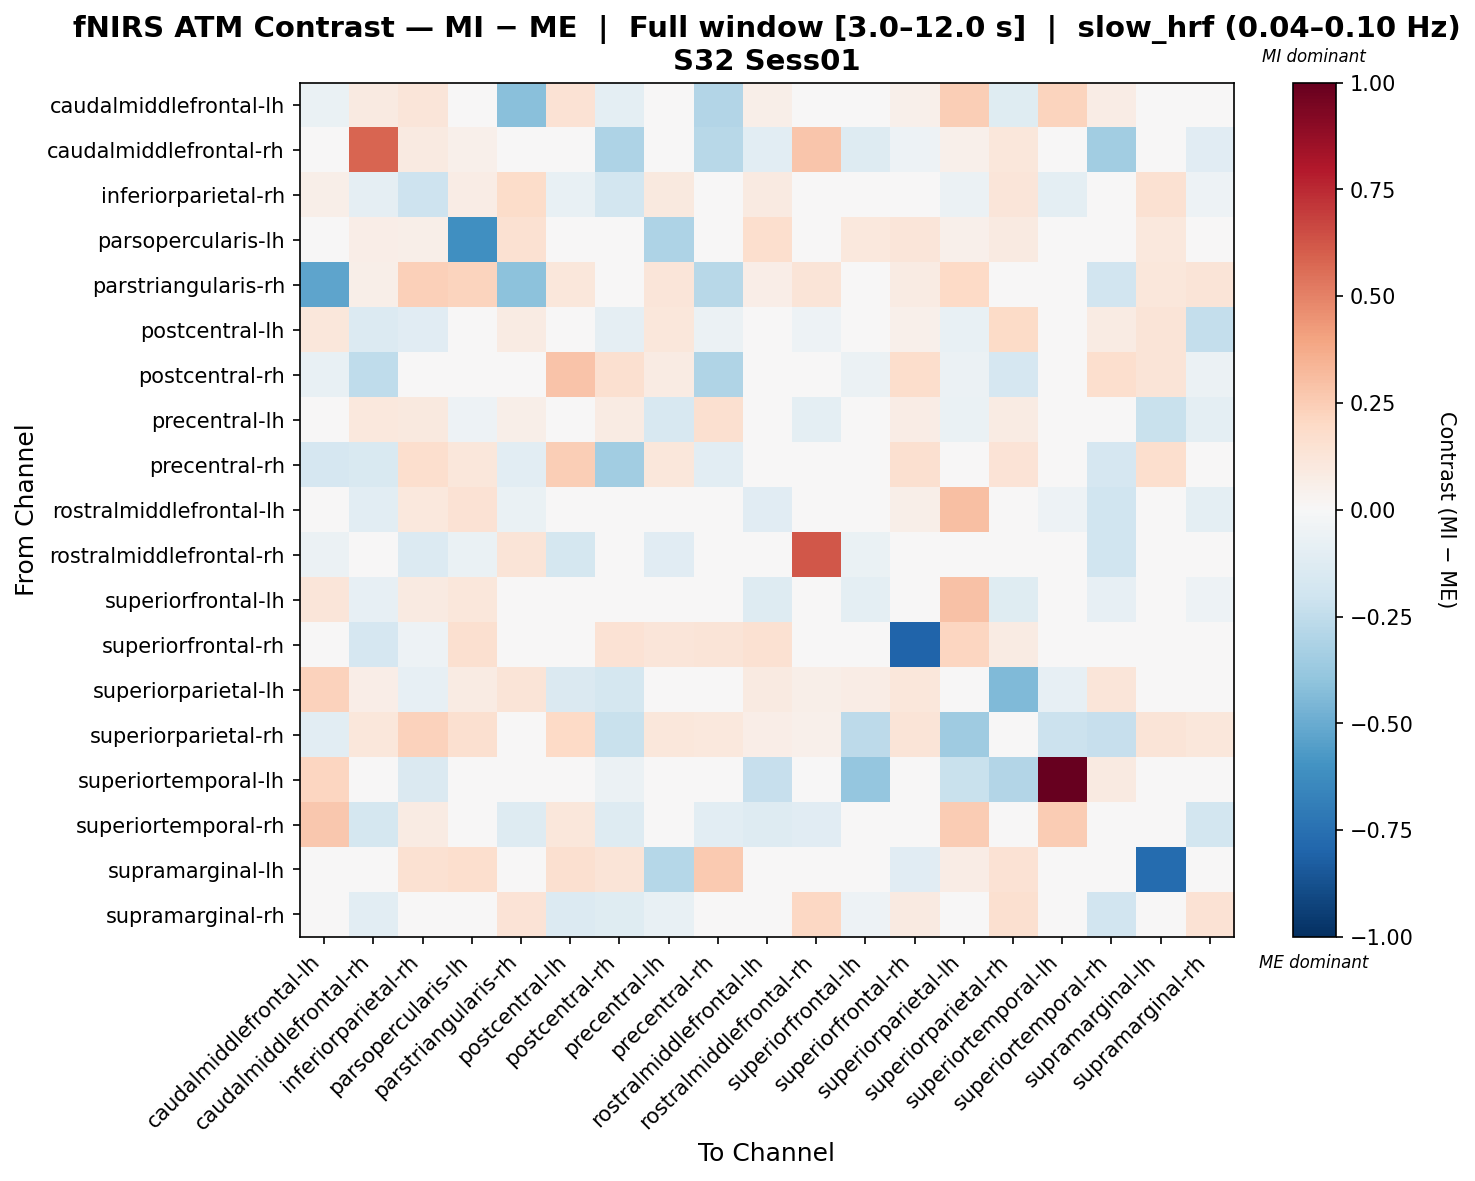

The data file committed next to this chart (first rows):
, caudalmiddlefrontal-lh, caudalmiddlefrontal-rh, inferiorparietal-rh, parsopercularis-lh, parstriangularis-rh, postcentral-lh, postcentral-rh, precentral-lh, precentral-rh, rostralmiddlefrontal-lh, rostralmiddlefrontal-rh, superiorfrontal-lh, superiorfrontal-rh, superiorparietal-lh, superiorparietal-rh, superiortemporal-lh, superiortemporal-rh, supramarginal-lh, supramarginal-rh
caudalmiddlefrontal-lh, -0.06512, 0.09088, 0.1211, 0.0, -0.4161, 0.1468, -0.1008, 0.01425, -0.2922, 0.05525, -0.02939, 0.03541, 0.05252, 0.2486, -0.1217, 0.2212, 0.07514, 0.008191, -0.04408
caudalmiddlefrontal-rh, 0.04614, 0.5841, 0.0864, 0.05324, 0.04096, 0.02442, -0.3098, 0.04505, -0.2762, -0.1075, 0.2781, -0.1262, -0.05335, 0.05324, 0.1106, 0.0, -0.3501, 0.01229, -0.1116
inferiorparietal-rh, 0.05732, -0.08801, -0.2051, 0.07122, 0.1864, -0.07805, -0.1839, 0.09931, 0.02964, 0.0917, 0.02889, -0.01423, -0.04397, -0.0571, 0.1216, -0.09829, -0.01258, 0.1497, -0.05455
parsopercularis-lh, 0.004359, 0.06538, 0.05567, -0.6107, 0.1506, -0.00598, 0.001872, -0.3094, 0.007918, 0.1656, 0.02112, 0.1046, 0.1215, 0.05289, 0.09227, 0.0, 0.0, 0.1016, -0.01936
parstriangularis-rh, -0.5312, 0.06065, 0.24, 0.2239, -0.4094, 0.1166, -0.0212, 0.1177, -0.2795, 0.06589, 0.1314, -0.0363, 0.08314, 0.1986, -0.0133, 0.0, -0.19, 0.1166, 0.1264
postcentral-lh, 0.1108, -0.1363, -0.1116, -0.005994, 0.07822, 0.01607, -0.0907, 0.1113, -0.05551, 0.0, -0.0543, 0.0, 0.05295, -0.07717, 0.1907, 0.0, 0.08405, 0.1256, -0.2382
postcentral-rh, -0.0721, -0.2531, -0.02167, -0.005031, -0.03529, 0.2877, 0.1613, 0.07955, -0.304, 0.0, 0.01326, -0.05659, 0.179, -0.05541, -0.1643, 0.008227, 0.1696, 0.126, -0.05724
precentral-lh, 0.02522, 0.1074, 0.0971, -0.05031, 0.05638, 0.007003, 0.08551, -0.164, 0.1625, 0.0, -0.09502, 0.0, 0.07378, -0.06573, 0.08149, 0.0, 0.0, -0.2263, -0.09502
precentral-rh, -0.1655, -0.1504, 0.1704, 0.1103, -0.1055, 0.2439, -0.3472, 0.1158, -0.1085, 0.0, 0.0, -0.03167, 0.1618, 0.008908, 0.1343, 0.0, -0.1692, 0.1715, -0.03878
rostralmiddlefrontal-lh, 0.03315, -0.108, 0.1047, 0.1449, -0.06774, 0.0, 0.0, 0.0, 0.0, -0.1134, -0.02843, -0.01976, 0.06039, 0.2981, 0.04831, -0.05135, -0.2014, 0.0, -0.09949
rostralmiddlefrontal-rh, -0.05645, 0.02157, -0.137, -0.06811, 0.1296, -0.1786, 0.007816, -0.1096, -0.01411, -0.03891, 0.6186, -0.06799, 0.03812, 0.01453, 0.01537, 0.0, -0.1976, 0.02193, 0.0008955
superiorfrontal-lh, 0.1206, -0.07859, 0.09184, 0.1123, -0.0242, 0.0, -0.03961, 0.0, -0.01516, -0.1326, -0.0009242, -0.09462, 0.0, 0.2944, -0.1195, 0.02147, -0.08372, 0.0, -0.05152
superiorfrontal-rh, -0.0299, -0.1709, -0.05182, 0.1612, -0.01665, 0.03242, 0.1479, 0.1187, 0.1318, 0.1538, 0.009488, 0.004932, -0.8034, 0.2179, 0.08385, 0.02959, 0.009863, -0.02727, -0.001546
superiorparietal-lh, 0.2288, 0.06864, -0.08085, 0.08146, 0.1256, -0.1429, -0.1773, -0.03136, -0.03265, 0.09037, 0.05723, 0.0741, 0.1149, 0.02083, -0.4438, -0.0831, 0.1212, -0.03621, 0.04512
superiorparietal-rh, -0.1049, 0.112, 0.2298, 0.1565, 0.01674, 0.2017, -0.2205, 0.1162, 0.1034, 0.06275, 0.05199, -0.2606, 0.1314, -0.3566, -0.04058, -0.2159, -0.23, 0.1314, 0.1153
superiortemporal-lh, 0.2134, 0.0, -0.1474, 0.0, 0.0, 0.0, -0.05562, 0.0, 0.0, -0.2327, 0.0, -0.3855, 0.03414, -0.2229, -0.2949, 1.0, 0.09152, 0.0, 0.0
superiortemporal-rh, 0.2713, -0.1781, 0.08275, 0.0, -0.1269, 0.1122, -0.1289, 0.0, -0.1039, -0.1264, -0.1167, -0.02071, 0.0, 0.2558, -0.03974, 0.2558, 0.04422, 0.0, -0.1808
supramarginal-lh, 0.01198, 0.03167, 0.1497, 0.1654, 0.03674, 0.1596, 0.1317, -0.288, 0.2632, 0.0, 0.005988, 0.0, -0.115, 0.07233, 0.1412, 0.0, 0.0, -0.7725, 0.005988
supramarginal-rh, -0.03852, -0.1056, -0.006182, 0.008111, 0.1333, -0.1358, -0.1194, -0.07126, -0.04815, -0.04001, 0.2064, -0.05355, 0.08908, 0.04461, 0.1631, 0.0, -0.1926, 0.02227, 0.1443
